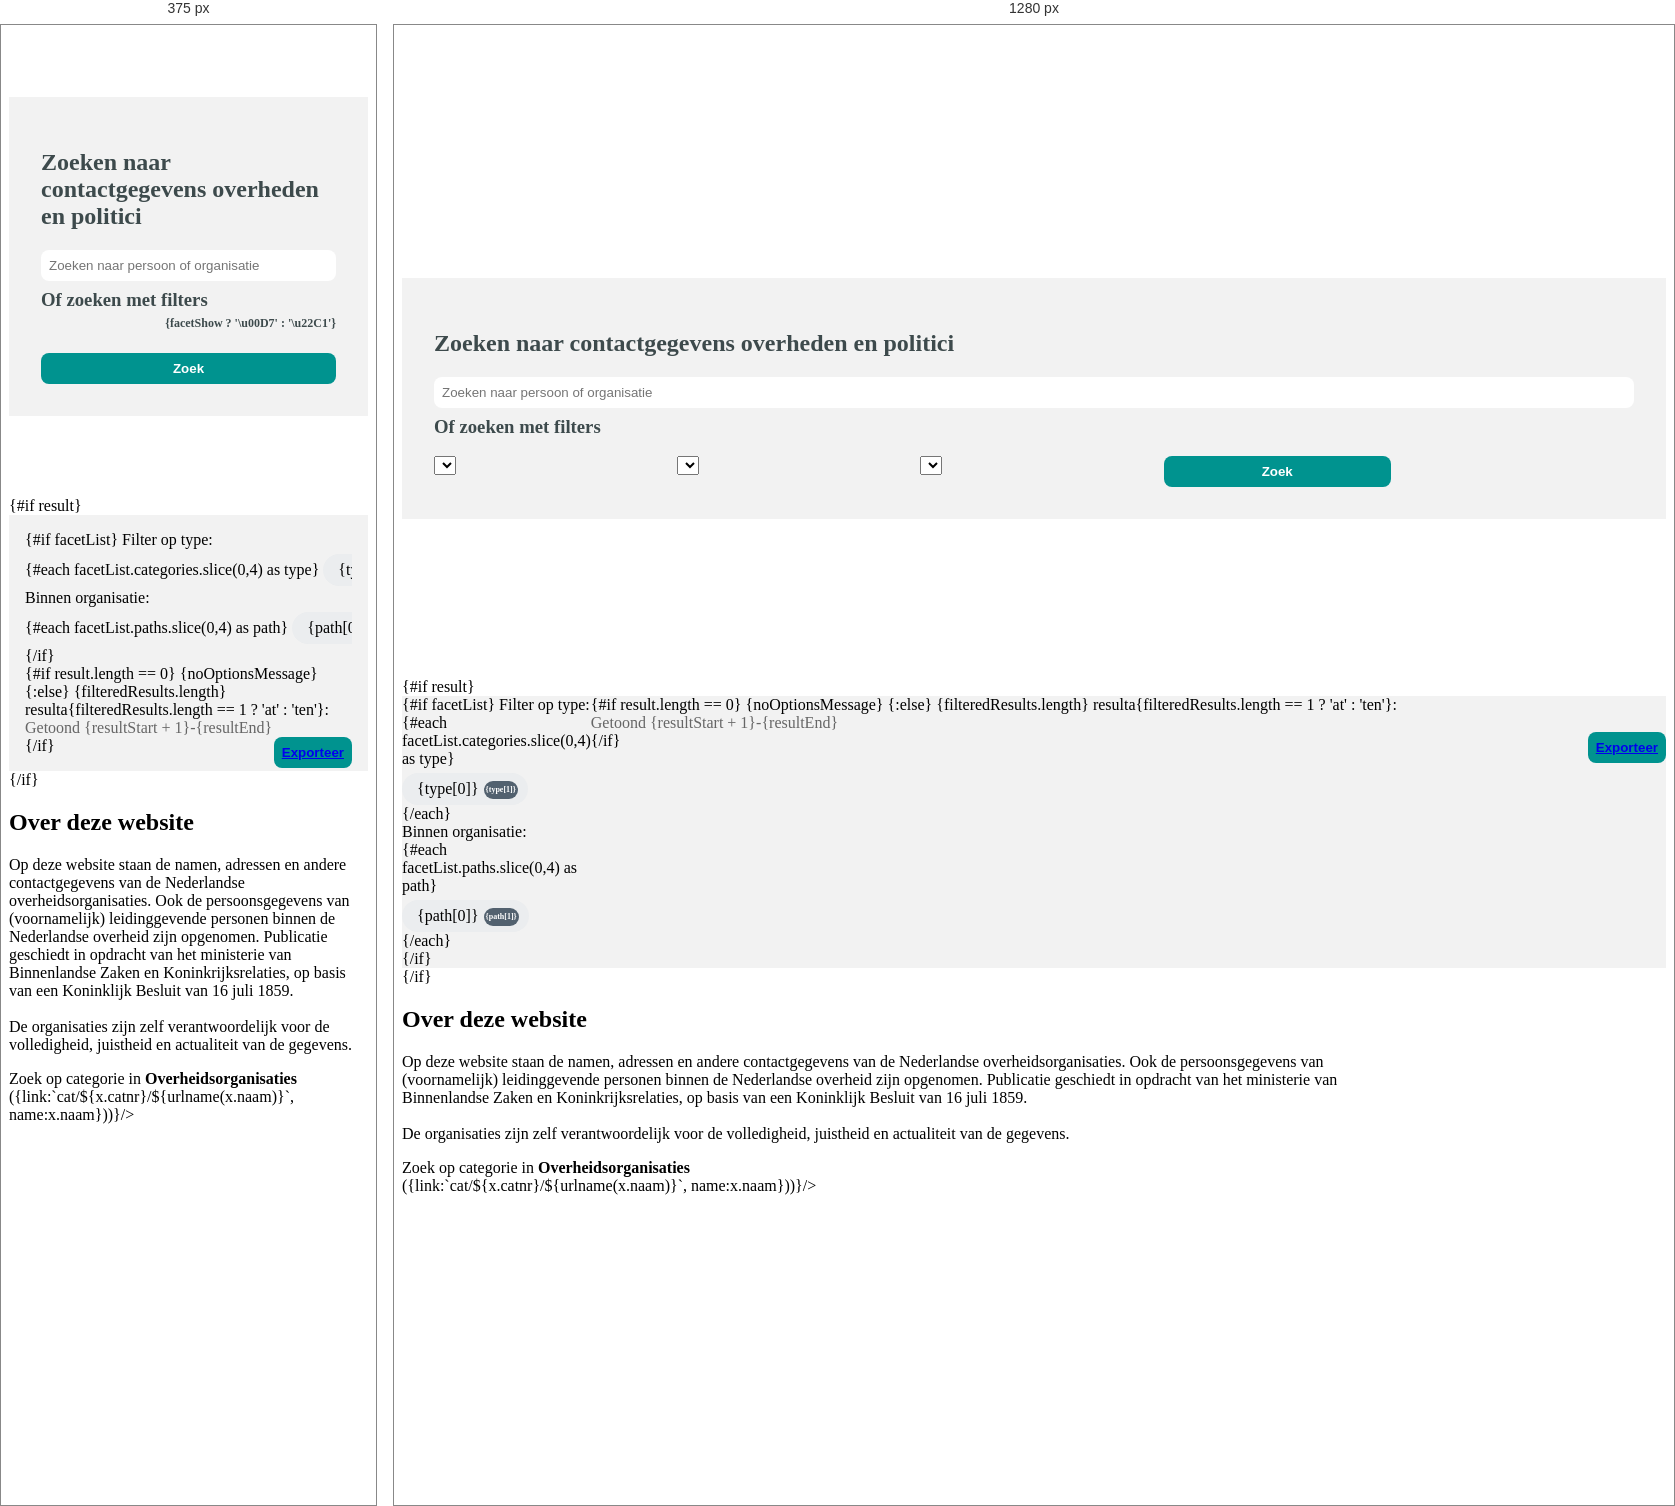
Rendered at 375 px and 1280 px, left to right.

<!-- file: index.html -->
<svelte:head>
	<title>Allmanak - Zoeken naar contactgegevens overheden en politici</title>
</svelte:head>

<div class="searchbar">
	<div class="container">
		<div class="searchbox">
			<h2>Zoeken naar contactgegevens overheden en politici</h2>
			<input bind:value="q" autocomplete="off" autocorrect="off" ref:search value="" on:keydown="searchKey(event)" on:keyup="presearch(q)" id='query' placeholder='Zoeken naar persoon of organisatie' type='search'>
			<h3 on:click|stopPropagation="set({facetShow:!facetShow})" class="facetstitle">Of zoeken met filters <span class="facetToggle" >{facetShow ? '\u00D7' : '\u22C1'}</span></h3>
			<div class="facets">
				<!-- <input placeholder='Plaats'> --><div class:show='facetShow'><Select bind:selectedValue="filterPlaats" items={cityListFilter} placeholder="Plaats" isMulti={true} isClearable={false} {noOptionsMessage}></Select></div>
				<!--input placeholder='Overheidsorganisatie'--><div class:show='facetShow'><Select bind:selectedValue="filterOrganisatie" items={organisatieFilter} isClearable={false} placeholder="Overheidsorganisatie" isMulti={true} {noOptionsMessage}></Select></div>
				<!-- <input placeholder='Politieke Partij'> --><div class:show='facetShow'><Select bind:selectedValue="filterPartij" items={partyListFilter} placeholder="Politieke Partij" isMulti={true} isClearable={false} {noOptionsMessage} {groupBy}></Select></div>
				<button ref:searchbutton>Zoek</button>
			</div>
		</div>
	</div>
</div>
{#if result}
<div class="resultbar">
	<div class="facets2">
		{#if facetList}
			Filter op type:
			<div class="facetgroup">
			{#each facetList.categories.slice(0,4) as type}
				<div class="facetbutton"><div class:active='filterType.has(type[0])' on:click='toggleFilterType(type[0])'><div class='name'>{type[0]}</div><div class='count'>{type[1]}</div></div></div>
			{/each}
			</div>
			Binnen organisatie:
			<div class="facetgroup">
			{#each facetList.paths.slice(0,4) as path}
				<div class="facetbutton"><div class:active='filterPath.has(path[0])' on:click='toggleFilterPath(path[0])'><div class='name'>{path[0]}</div><div class='count'>{path[1]}</div></div></div>
			{/each}
			</div>
		{/if}
	</div>
	<div class="resultcontainer">
		{#if result.length == 0}
			{noOptionsMessage}
		{:else}
			{filteredResults.length} resulta{filteredResults.length == 1 ? 'at' : 'ten'}:
			<div ref:results> <!-- don't ask me why, but without this 'useless' div iOS doesn't always show a scrollbar -->
			<VirtualList items={filteredResults} component={ResultItem} height="400px" bind:start=resultStart bind:end=resultEnd itemHeight={78} />
			<!-- another bug, without itemHeight, the whole thing doesn't work -->
			</div>
			<div class="shown">Getoond {resultStart + 1}-{resultEnd}</div>
			<button class="export" on:click="_export(e, filteredResults)"><a href="{ useMsBlob ? '#' : dataUri }" download="{ filename }" on:click="msDownload()">Exporteer</a></button>
		{/if}
	</div>
	<div></div>
</div>
{/if}
<div id="over">
	<div class="container main">
		<article>
			<h2>Over deze website</h2>
			<p>Op deze website staan de namen, adressen en andere contactgegevens van de Nederlandse overheidsorganisaties. Ook de persoonsgegevens van (voornamelijk) leidinggevende personen binnen de Nederlandse overheid zijn opgenomen. Publicatie geschiedt in opdracht van het ministerie van Binnenlandse Zaken en Koninkrijksrelaties, op basis van een Koninklijk Besluit van 16 juli 1859.<br><br>
			De organisaties zijn zelf verantwoordelijk voor de volledigheid, juistheid en actualiteit van de gegevens.</p>
		</article>
		<aside>
			<Report />
		</aside>
	</div>
</div>
<Bar>
	<span slot="header">Zoek op categorie in <strong>Overheids&shy;organisaties</strong></span>
	<div slot="body"><BoxLinks items={categories.map(x=>({link:`cat/${x.catnr}/${urlname(x.naam)}`, name:x.naam}))}/></div>
</Bar>
<svelte:window on:keydown="pageShortcuts(event)"/>
<style>
	.searchbar {
		background: url(/denhaag-binnenhof.jpg) no-repeat 40%;
		background-size: cover;
		min-height: 400px;
	}
	.searchbox {
		margin-top: 20%;
		background-color: #f2f2f2;
		color: #3d4a4c;
		padding: 2rem;
	}
	.facetstitle {
		margin-top: 0.5rem;
		display: inline-block;
	}
	.facets {
		/*display: flex;
		flex-direction: row;
		flex-wrap: nowrap;
		justify-content: space-between;*/
        display: grid;
        grid-template-columns: repeat(auto-fill, minmax(14rem, 1fr));
        grid-gap: 1rem;
	}
	.facets > div {
		display: none;
	}
	.facets > div.show {
		display: block;
	}
	.facetgroup {
		height: 40px;
		overflow: scroll;
		white-space: nowrap;
	}
	.facetbutton {
		display: inline-block;
	}
	.facetbutton > div {
	    background: #EBEDEF;
	    cursor: pointer;
	    margin-right: 5px;
	    border-radius: 16px;
	    line-height: 32px;
	    display: inline-flex;
	    cursor: default;
	    height: 32px;
	    margin-top: 5px;
	    padding: 0 10px 0 15px;
	}
	.facetbutton > div.active, .facetbutton > div:hover  {
	    background-color: #00938f;
	    color: #fff;
	    cursor: pointer;
	}
	.facetbutton > div > .name {
		margin-right: 5px;
	}
	.facetbutton > div > .count {
	    border-radius: 16px;
	    background: #52616F;
	    min-width: 16px;
	    height: 16px;
	    position: relative;
	    top: 8px;
	    text-align: center;
	    padding: 1px 2px;
	    line-height: 16px;
	    font-size: 0.5em;
	    color: white;
	    font-weight: bold;
	    right: 0px;
	}
	.facetbutton > div.active > .count, .facetbutton > div:hover > .count  {
		background-color: #fff;
		color: #52616F;
	}
	.facets > :global(div), .facets button /*.facets > input*/ {
		/*display: block;*/
		align-self: start;
		/*width: 24%;*/
		/*box-sizing: border-box;*/
	}
	.shown {
		color: #666;
	}
	/*.facets * {
		width: 22%;
		box-sizing: border-box;
		margin-left: 2%;
	}
	.singleline:first-child {
		margin-left: 0;
	}*/
	#query {
		width: 100%;
	}
	.searchbox input {
		background-color: #fff;
		border-radius: 0.5rem;
		border: none;
		padding: 0.5rem;
		appearance: none;
	}
	:global(div.selectContainer.multiSelect) {
		background-color: #fff;
		border-radius: 0.5rem;
		border: none;
	}
	.searchbox button {
		background-color: #00938f;
		color: #FFF;
		font-weight: bold;
		border: none;
		border-radius: 0.5rem;
		padding: 0.5rem;
		display: block;
	}
	@media (min-width: 768px) {
		.main {
			display: grid;
			grid-template-columns: 1fr 20%;
			grid-gap: 0.5rem;
		}
	}
	:global(body.fontloaded-montserratsemibold) .reporterrorbox, :global(body.fontloaded-montserratsemibold) .reporterrorbox button {
		font-family: 'montserratsemibold';
	}
	/*.categories,*/ .resultbar {
		background-color: #f2f2f2;
	}
	.resultbar {
		padding: 1rem;
	}

	@media (min-width: 768px) {
		.facetbutton {
			display: block;
		}
		.facetgroup {
			height: auto;
			overflow: visible;
			white-space: normal;
		}
		.facetgroup {
			white-space: wrap;
		}
		.resultbar {
			padding: 0;
			display: grid;
		    grid-template-columns: 1fr minmax(10rem,70rem) 1fr;
		}
	}
	button.export {
		float: right;
		background-color: #00938f;
		color: #FFF;
		font-weight: bold;
		border: none;
		border-radius: 0.5rem;
		padding: 0.5rem;
		font-weight: 600;
		cursor: pointer;
	}
	ref:results {
		/*border: 1px solid #CCC;*/
		/*border: 1px solid red;*/
	}
	/*
	ol.searchresult {
		list-style-type: none;
	}
	ol.searchresult > li {
		margin: 0;
		margin-bottom: 1rem;
		padding: 0;
	}
	ol.searchresult > li > a {
		display: block;
		text-decoration: none;
	}
	ol.searchresult > li > a > h6 {
		font-size: 1rem;
		font-weight: bold;
	}*/
	.facetToggle {
		display: inline-block;
		float: right;
		margin-left: 0.5rem;
		font-size: 0.75rem;
		font-weight: bold;
		line-height: 1.5rem;
	}
	.facetstitle {
		cursor: pointer;
	}
	@media (min-width: 768px) {
		.facets > div {
			display: block;
		}
		.facetstitle {
			cursor: default;
		}
		.facetToggle {
			display: none;
		}
	}

</style>

<script>
	import { urlname } from '../utils.js';
	import VirtualList from '@sveltejs/svelte-virtual-list';
	import Select from 'svelte-select';
	import ResultItem from '../components/ResultItem.html';
	import partyListFilter from './_parties.json';
	//import fetch from 'node-fetch';
	//import {categoriesApi} from './_categories.json.js';
	//import {citiesApi} from './_cities.json.js';
	import categories from './_categories.json';
	import cities from './_cities.json';

	const csvEscape = str => str ? '"' + str.replace(/"/g, '""') + '"' : '';
	const sparseCsvEscape = (str, separator) => typeof str !== "string" || str.indexOf('"') == -1 && str.indexOf(separator) == -1 && str.indexOf("\n") == -1 && str.indexOf("\r") == -1 ? str : csvEscape(str);
	const toDataUri = csv => 'data:text/csv;charset=utf-8,%EF%BB%BF' + encodeURIComponent(csv);

	const twoDigits = d => d < 10 ? '0' + d : d;
	const dateTimeFormat = (o, d, dt, t) => o.getFullYear() + d + twoDigits(o.getMonth() + 1) + d + twoDigits(o.getDate()) + dt + twoDigits(o.getHours()) + t + twoDigits(o.getMinutes());
	const nowStr = () => dateTimeFormat(new Date(), '-', '_', '.');

	const csv = (result, separator) => {
      let str = [
        'ID',
        'Partij',
        'Afkorting',
        'Naam',
        'Functie',
        'Type',
        'Plaats',
      ].join(separator) + '\r\n';
      for (const row of result) {
          str += [
            sparseCsvEscape(row.item.id),
            sparseCsvEscape(row.item.partij),
            sparseCsvEscape(row.item.afkorting),
            sparseCsvEscape(row.item.naam),
            sparseCsvEscape(row.item.functie),
            sparseCsvEscape(row.item.type),
            sparseCsvEscape(row.item.plaats),
            //sparseCsvEscape('\u00A0' + (phone.number || '')), // '\u00A0' is an Excel only fix, probably better to make 'uniform' add dash function
          ].join(separator) + '\r\n';
      }
      return str;
    };
	export default {
		data() {
			return {
				q: "",
				result: false,
			    separator: ';',
			    isWindowsMobile: process.browser ? navigator.userAgent.indexOf('IEMobile') !== -1 : false,
			    useMsBlob: process.browser ? typeof navigator.msSaveOrOpenBlob !== 'undefined' : false,
			    dataUri: '',
			    filename: '',
			    ResultItem,
			    resultStart: 0,
			    resultEnd: 0,
			    filterType: new Set(),
			    filterPath: new Set(),
			    noOptionsMessage: 'Geen resultaten gevonden',
			    groupBy: (item) => item.group,
		        partyListFilter,
		        categories,
		        cities,
			};
		},
		helpers: {
			urlname,
		},
		oncreate() {
			const worker = new Worker('webworker.js');
			this.set({worker});
			const updateFunc = (result) => this.set({result:result});
			worker.onmessage = function(e) {
				updateFunc(e.data);
			};
		},
		computed: {
			facetList: ({result}) => {
				if (!result)
					return {};
				const types = new Map();
				const paths = new Map();
				for (const part of result) {
					const type = part.item.type||'Medewerker';
					const path = (part.item.path||[null])[0];
					types.set(type, (types.get(type) || 0) + 1);
					paths.set(path, (paths.get(path) || 0) + 1);
				}
				window.debug = {
					categories: [...types.entries()].sort((a,b)=>b[1]-a[1]),
					paths: [...paths.entries()].sort((a,b)=>b[1]-a[1]),
				};
				return {
					categories: [...types.entries()].sort((a,b)=>b[1]-a[1]),
					paths: [...paths.entries()].filter(x=>x[0]!=null).sort((a,b)=>b[1]-a[1]),
				};
			},
			filteredResults: ({result, filterType, filterPath, filterPlaats, filterOrganisatie, filterPartij}) => {
				if (result == false || filterType.size == 0 && filterPath.size == 0 && 
						(!filterPlaats || filterPlaats.length == 0) &&
						(!filterOrganisatie || filterOrganisatie.length == 0) &&
						(!filterPartij || filterPartij.length == 0)) {
					return result;
				}
				const filterCity = new Set((filterPlaats||[]).map(x => x.value))
				const filterOrg = new Set((filterOrganisatie||[]).map(x => x.value))
				const filterParty = new Set((filterPartij||[]).map(x => x.value))

				return result.filter(x => (filterType.size == 0 || filterType.has(x.item.type||'Medewerker')) && (filterPath.size == 0 || filterPath.has((x.item.path||[null])[0]))
					 && (filterCity.size == 0 || filterCity.has((x.item.plaats||'').toUpperCase()))
					 && (filterParty.size == 0 || filterParty.has(x.item.partij)));
				//
			},
			organisatieFilter: ({categories}) => categories.map(x=>({value:x.catnr,label:x.naam})),
		    cityListFilter: ({cities}) => cities.map(x=>({value:x,label:x})),
		},
		methods: {
			presearch(query) {
				if (query.length == 1)
					return;
				const {worker} = this.get();
				this.set({filterType:new Set(),filterPath:new Set()});
				worker.postMessage(query);
			},
			_export(e, result) {//since export is a reserved word!
				const {q} = this.get();
				this.set({
					filename: 'export-' + q.replace(/[^a-zA-Z0-9-]+/g, '-') + nowStr() + '.csv',
					dataUri: toDataUri(csv(result, ';')),
				});
			},
			msDownload() {
				if (navigator.msSaveOrOpenBlob) {
					navigator.msSaveOrOpenBlob(new Blob([(BOM ? '\uFEFF' : '') + this.get('csv')], { type: 'text/csv' /*, endings: 'transparent'*/}), this.get('filename'));
				}
			},
		    pageShortcuts(event) {
				if (event.ctrlKey && event.key === 'f' || event.key === '/') {
					this.refs.search.focus();
					event.preventDefault(); // prevent the default Ctrl+F behavior: native search on the page
					event.stopPropagation(); // prevent other/more event handlers from being triggered
					return;
				}
		    },
		    searchKey(event) {
				if (event.key === 'Escape') {
					event.target.blur();
					event.preventDefault();// prevent Chrome behavior of also clearing the input, or should be cancel/clear the input too?
					event.stopPropagation(); // prevent other/more event handlers from being triggered
					return;
				}
				if (event.ctrlKey && event.key === 'f') {
					event.preventDefault(); // prevent the default Ctrl+F behavior: native search on the page
					event.stopPropagation(); // prevent other/more event handlers from being triggered
					return;
				}
				event.stopPropagation(); // prevent other/more event handlers from being triggered
		    },
		    toggleFilterType(value) {
		    	console.log('toggleType',value);
		    	const {filterType} = this.get();
		    	if (filterType.has(value)) {
		    		filterType.delete(value);
		    	} else {
		    		filterType.add(value);
		    	}
		    	this.set({filterType});
		    },
		    toggleFilterPath(value) {
		    	console.log('togglePath',value);
		    	const {filterPath} = this.get();
		    	if (filterPath.has(value)) {
		    		filterPath.delete(value);
		    	} else {
		    		filterPath.add(value);
		    	}
		    	this.set({filterPath});
		    },
		},
		async preload({ params, query }) {
			//const categories = await categoriesApi();
			const res1 = await this.fetch('categories.json');
			//const res2 = await this.fetch('cities.json');
			const categories = await res1.json();
			//const cities = await res2.json();
			//const cities = await citiesApi();
			//console.log("here", cities);
			return {categories};//, cities: cities};//cities};
		},
		components: {
			VirtualList,
			Select,
			//Category: '../components/Category.html',
			Bar: '../components/Bar.html',
			Report: '../components/Report.html',
			BoxLinks: '../components/BoxLinks.html',
		}
	};
</script>